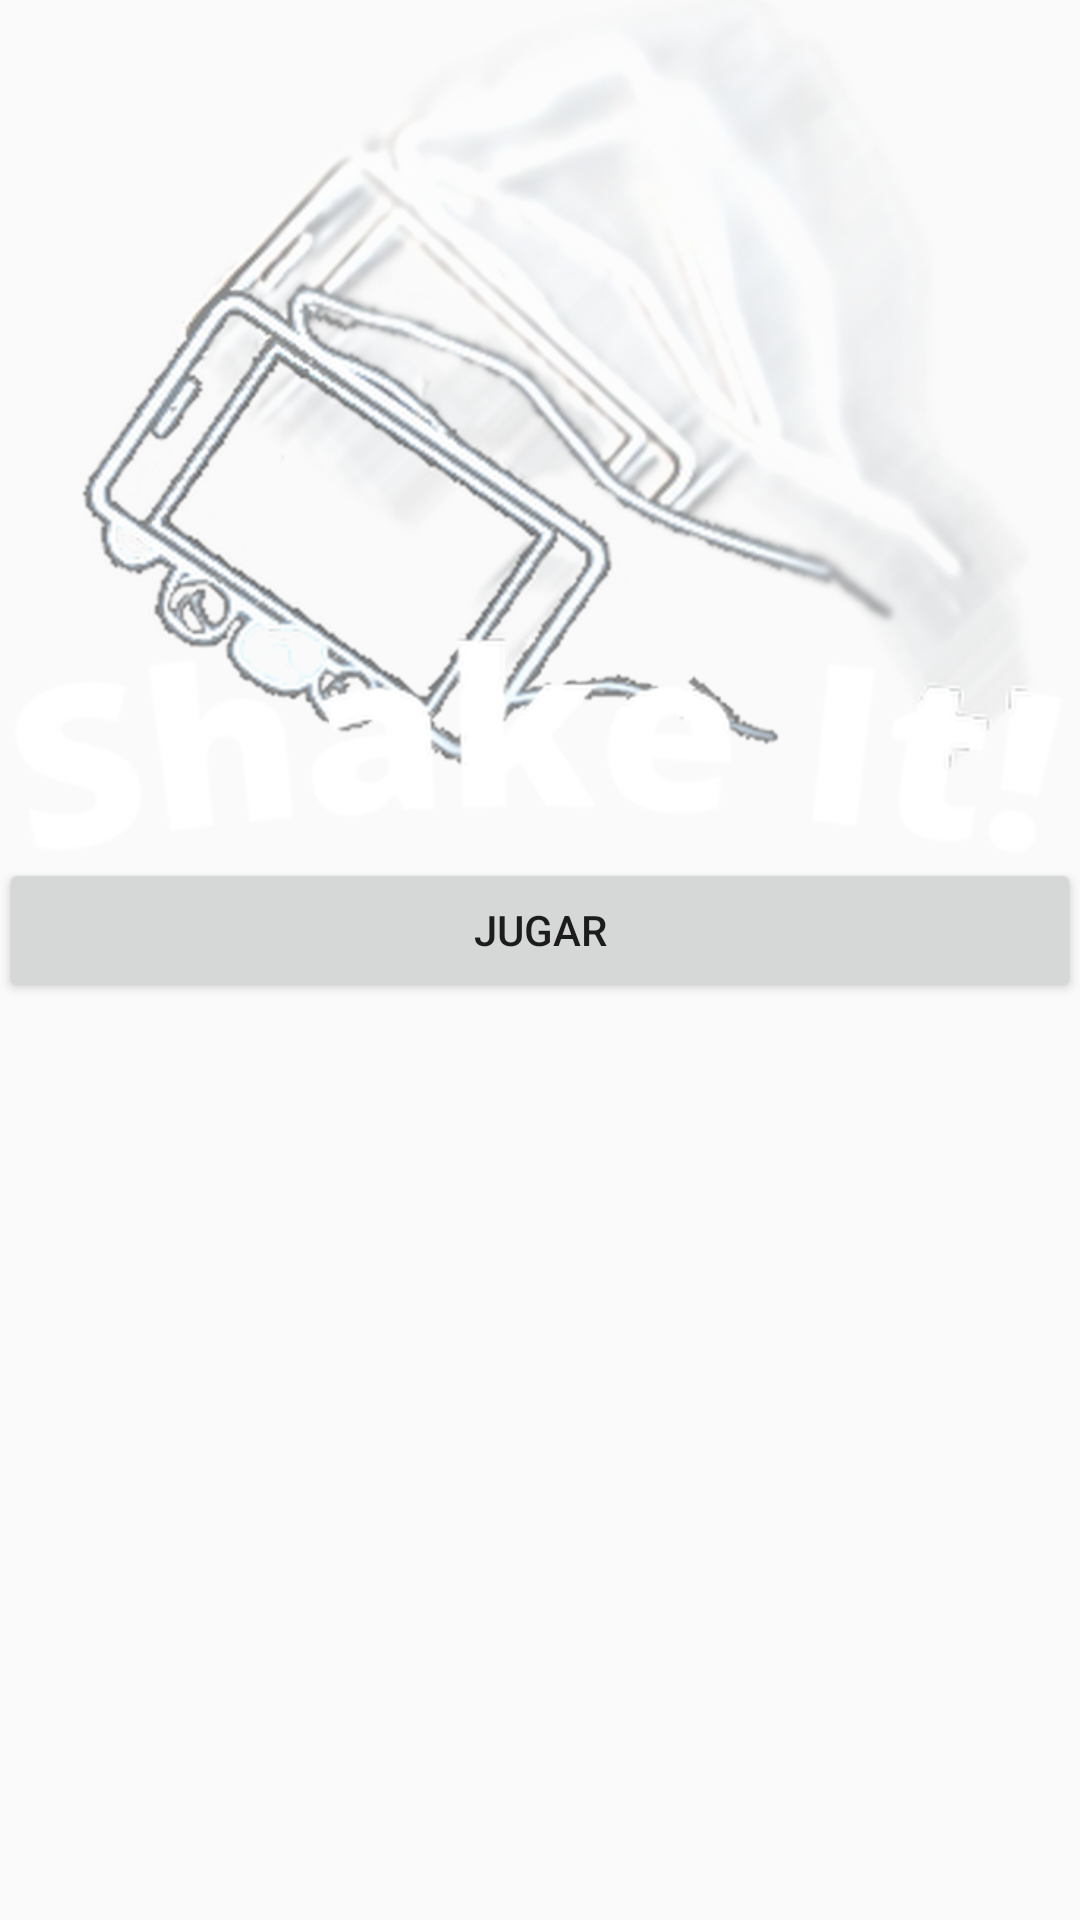

This screen was rendered from an Android layout file. Write that file and the resources it references.
<!-- AndroidManifest.xml: application theme AppTheme -->
<!-- res/layout/content_main.xml -->
<?xml version="1.0" encoding="utf-8"?>
<RelativeLayout xmlns:android="http://schemas.android.com/apk/res/android"
    xmlns:app="http://schemas.android.com/apk/res-auto"
    xmlns:tools="http://schemas.android.com/tools"
    android:layout_width="match_parent"
    android:layout_height="match_parent"
    android:paddingBottom="@dimen/activity_vertical_margin"
    android:paddingLeft="@dimen/activity_horizontal_margin"
    android:paddingRight="@dimen/activity_horizontal_margin"
    android:paddingTop="@dimen/activity_vertical_margin"
    app:layout_behavior="@string/appbar_scrolling_view_behavior"
    tools:context=".activities.MainActivity"
    tools:showIn="@layout/activity_main"
    >

    <ImageView
        android:id="@+id/shakeit_logo_image"
        android:layout_width="match_parent"
        android:layout_height="wrap_content"
        android:adjustViewBounds="true"
        android:src="@drawable/shakeit_logo"
        />

    <Button
        android:id="@+id/button_play"
        android:layout_width="match_parent"
        android:layout_height="wrap_content"
        android:text="@string/play_button"
        android:layout_below="@id/shakeit_logo_image"
        />
</RelativeLayout>
<!-- res/layout/activity_main.xml (included above) -->
<?xml version="1.0" encoding="utf-8"?>
<LinearLayout xmlns:android="http://schemas.android.com/apk/res/android"
    xmlns:app="http://schemas.android.com/apk/res-auto"
    xmlns:tools="http://schemas.android.com/tools"
    android:layout_width="match_parent"
    android:layout_height="match_parent"
    android:fitsSystemWindows="true"
    android:background="@drawable/background"
    android:orientation="vertical"
    tools:context=".activities.MainActivity">

    <android.support.v7.widget.Toolbar
        android:id="@+id/toolbar"
        android:layout_width="match_parent"
        android:layout_height="?attr/actionBarSize"
        app:popupTheme="@style/ToolbarTheme" />

    <include layout="@layout/content_main" />

</LinearLayout>
<!-- resources referenced by this layout -->
<resources>
  <!-- drawable background: png bitmap (drawable-hdpi, 601717 bytes) -->
  <!-- drawable shakeit_logo: png bitmap (drawable-hdpi, 620214 bytes) -->
  <string name="play_button">Jugar</string>
  <style name="ToolbarTheme" parent="Theme.AppCompat.Light.DarkActionBar">
          <item name="android:background">@android:color/transparent</item>
          <item name="android:textColorPrimary">@android:color/white</item>
          <item name="android:textColor">@android:color/white</item>
      </style>
  <style name="AppTheme" parent="Theme.AppCompat.Light.DarkActionBar">
          
          <item name="colorPrimary">@color/colorPrimary</item>
          <item name="colorPrimaryDark">@color/colorPrimaryDark</item>
          <item name="colorAccent">@color/colorAccent</item>
      </style>
  <!-- not gathered from this repository: default colours our renderer supplied (Android Studio template values) -->
  <color name="colorPrimary">#FF6200EE</color>
  <color name="colorPrimaryDark">#FF3700B3</color>
  <color name="colorAccent">#FF03DAC5</color>
</resources>
